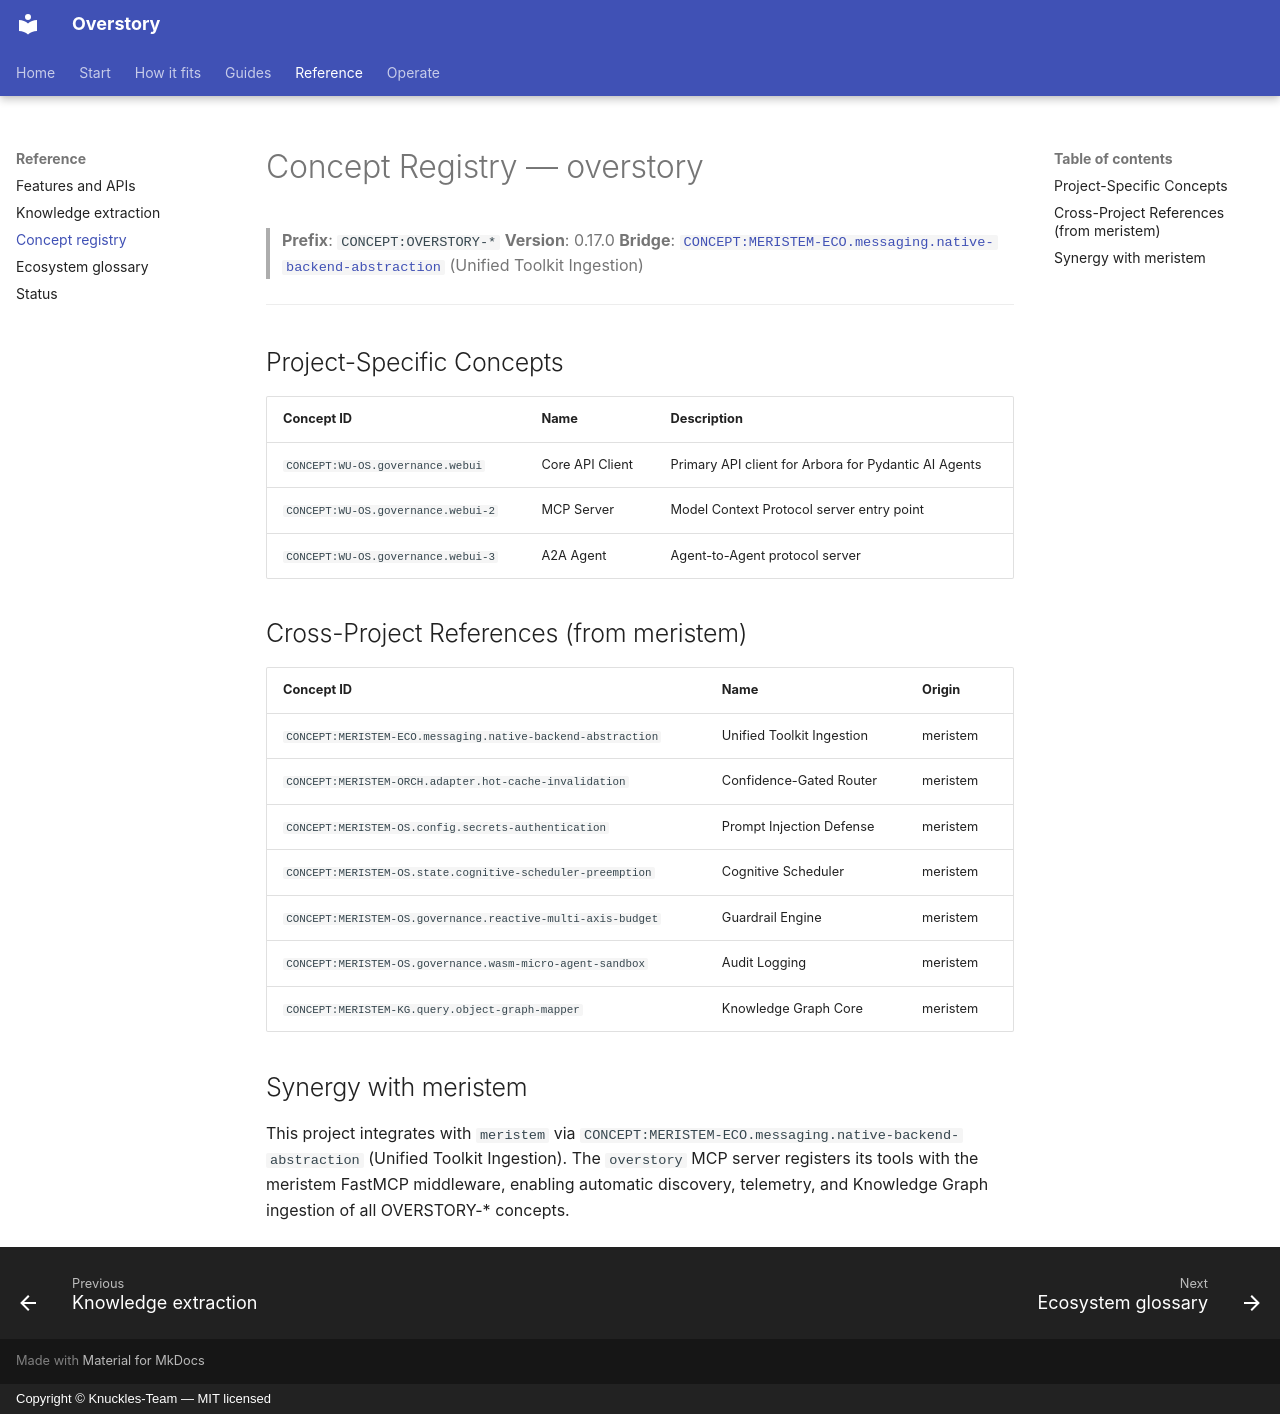

repository: Knuckles-Team/overstory · page: concepts/index.html · generator: mkdocs · copyright: Copyright © Knuckles-Team — MIT licensed

# Concept Registry — overstory

> **Prefix**: `CONCEPT:OVERSTORY-*`
> **Version**: 0.17.0
> **Bridge**: [`CONCEPT:MERISTEM-ECO.messaging.native-backend-abstraction`](https://github.com/Knuckles-Team/meristem/blob/main/docs/concepts.md) (Unified Toolkit Ingestion)

---

## Project-Specific Concepts

| Concept ID | Name | Description |
|------------|------|-------------|
| `CONCEPT:WU-OS.governance.webui` | Core API Client | Primary API client for Arbora for Pydantic AI Agents |
| `CONCEPT:WU-OS.governance.webui-2` | MCP Server | Model Context Protocol server entry point |
| `CONCEPT:WU-OS.governance.webui-3` | A2A Agent | Agent-to-Agent protocol server |

## Cross-Project References (from meristem)

| Concept ID | Name | Origin |
|------------|------|--------|
| `CONCEPT:MERISTEM-ECO.messaging.native-backend-abstraction` | Unified Toolkit Ingestion | meristem |
| `CONCEPT:MERISTEM-ORCH.adapter.hot-cache-invalidation` | Confidence-Gated Router | meristem |
| `CONCEPT:MERISTEM-OS.config.secrets-authentication` | Prompt Injection Defense | meristem |
| `CONCEPT:MERISTEM-OS.state.cognitive-scheduler-preemption` | Cognitive Scheduler | meristem |
| `CONCEPT:MERISTEM-OS.governance.reactive-multi-axis-budget` | Guardrail Engine | meristem |
| `CONCEPT:MERISTEM-OS.governance.wasm-micro-agent-sandbox` | Audit Logging | meristem |
| `CONCEPT:MERISTEM-KG.query.object-graph-mapper` | Knowledge Graph Core | meristem |

## Synergy with meristem

This project integrates with `meristem` via `CONCEPT:MERISTEM-ECO.messaging.native-backend-abstraction` (Unified Toolkit Ingestion). The `overstory` MCP server registers its tools with the meristem FastMCP middleware, enabling automatic discovery, telemetry, and Knowledge Graph ingestion of all OVERSTORY-* concepts.
